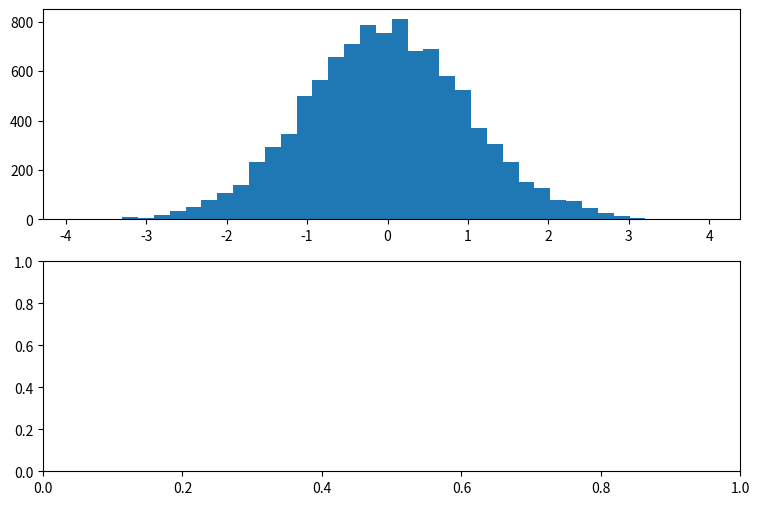

Here is the Python script that generated this plot: (Note: this script raises an exception after producing the figure.)
import numpy as np
import pandas as pd
import matplotlib.pyplot as plt
from matplotlib.ticker import MultipleLocator
from mpl_toolkits.mplot3d import Axes3D

# TODO 直方图
fig, (ax0, ax1) = plt.subplots(nrows=2, figsize=(9, 6))  # 在窗口上添加2个子图
sigma = 1  # 标准差
mean = 0  # 均值
x = mean + sigma * np.random.randn(10000)  # 正态分布随机数
ax0.hist(x, bins=40, normed=False, histtype='bar', facecolor='yellowgreen',
         alpha=0.75)  # normed是否归一化，histtype直方图类型，facecolor颜色，alpha透明度
ax1.hist(x, bins=20, normed=1, histtype='bar', facecolor='pink', alpha=0.75, cumulative=True,
         rwidth=0.8)  # bins柱子的个数,cumulative是否计算累加分布，rwidth柱子宽度
plt.show()  # 所有窗口运行